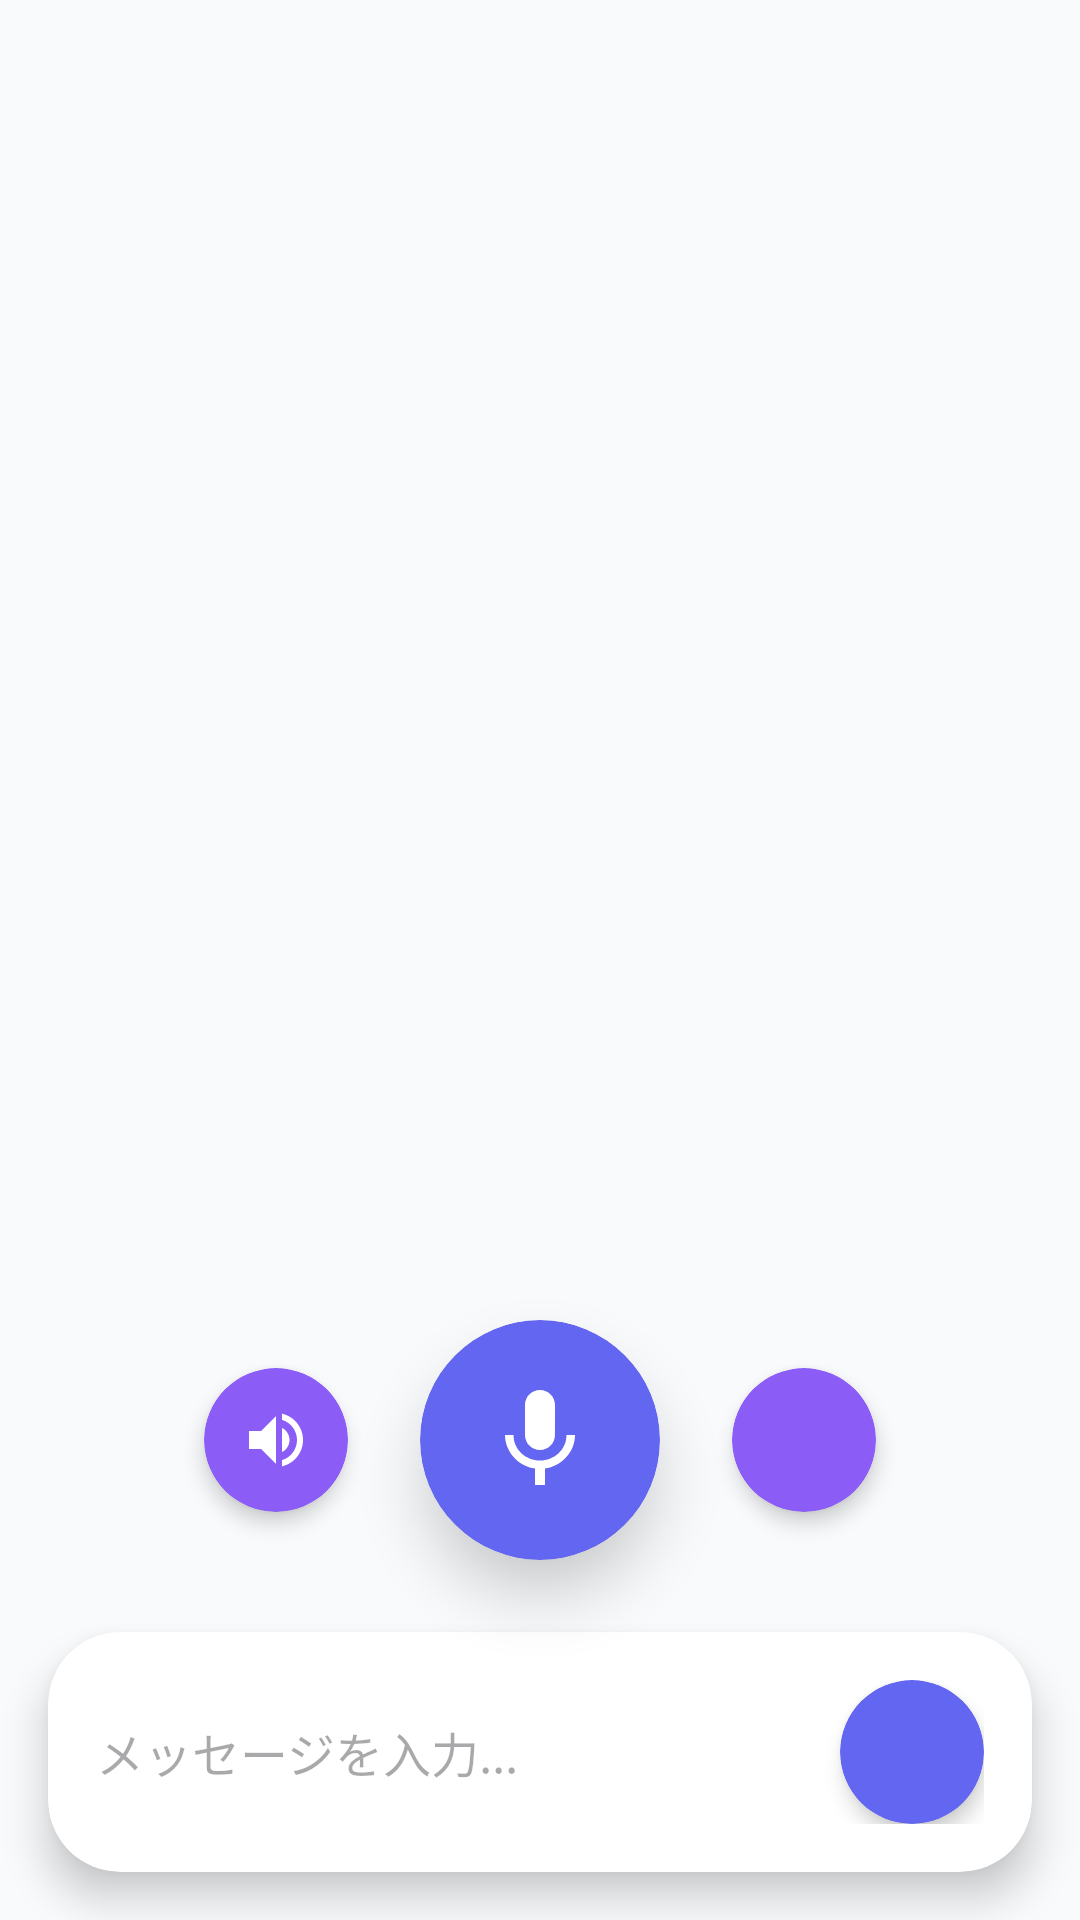

This screen was rendered from an Android layout file. Write that file and the resources it references.
<!-- AndroidManifest.xml: application theme Theme.LumiMei -->
<!-- res/layout/fragment_chat_improved.xml -->
<?xml version="1.0" encoding="utf-8"?>
<androidx.constraintlayout.widget.ConstraintLayout 
    xmlns:android="http://schemas.android.com/apk/res/android"
    xmlns:app="http://schemas.android.com/apk/res-auto"
    android:layout_width="match_parent"
    android:layout_height="match_parent"
    android:background="@color/background_color">

    
    <androidx.recyclerview.widget.RecyclerView
        android:id="@+id/recyclerViewChat"
        android:layout_width="0dp"
        android:layout_height="0dp"
        android:layout_margin="16dp"
        android:clipToPadding="false"
        android:paddingBottom="8dp"
        app:layout_constraintBottom_toTopOf="@+id/input_container"
        app:layout_constraintEnd_toEndOf="parent"
        app:layout_constraintStart_toStartOf="parent"
        app:layout_constraintTop_toTopOf="parent" />

    
    <androidx.cardview.widget.CardView
        android:id="@+id/input_container"
        android:layout_width="0dp"
        android:layout_height="wrap_content"
        android:layout_margin="16dp"
        app:cardCornerRadius="24dp"
        app:cardElevation="8dp"
        app:cardBackgroundColor="@color/white"
        app:layout_constraintBottom_toBottomOf="parent"
        app:layout_constraintEnd_toEndOf="parent"
        app:layout_constraintStart_toStartOf="parent">

        <LinearLayout
            android:layout_width="match_parent"
            android:layout_height="wrap_content"
            android:orientation="horizontal"
            android:padding="16dp"
            android:gravity="center_vertical">

            
            <EditText
                android:id="@+id/editTextMessage"
                android:layout_width="0dp"
                android:layout_height="wrap_content"
                android:layout_weight="1"
                android:hint="メッセージを入力..."
                android:background="@null"
                android:maxLines="3"
                android:textSize="16sp"
                android:layout_marginEnd="12dp" />

            
            <androidx.cardview.widget.CardView
                android:id="@+id/btn_send"
                android:layout_width="48dp"
                android:layout_height="48dp"
                app:cardCornerRadius="24dp"
                app:cardElevation="4dp"
                app:cardBackgroundColor="@color/primary_color">

                <ImageView
                    android:layout_width="24dp"
                    android:layout_height="24dp"
                    android:layout_gravity="center"
                    android:src="@drawable/ic_send"
                    android:tint="@color/white" />

            </androidx.cardview.widget.CardView>

        </LinearLayout>

    </androidx.cardview.widget.CardView>

    
    <androidx.cardview.widget.CardView
        android:id="@+id/btn_voice_main"
        android:layout_width="80dp"
        android:layout_height="80dp"
        app:cardCornerRadius="40dp"
        app:cardElevation="12dp"
        app:cardBackgroundColor="@color/primary_color"
        app:layout_constraintBottom_toTopOf="@+id/input_container"
        app:layout_constraintEnd_toEndOf="parent"
        app:layout_constraintStart_toStartOf="parent"
        android:layout_marginBottom="24dp">

        <ImageView
            android:id="@+id/iv_voice_main"
            android:layout_width="40dp"
            android:layout_height="40dp"
            android:layout_gravity="center"
            android:src="@drawable/ic_mic"
            android:tint="@color/white" />

    </androidx.cardview.widget.CardView>

    
    <TextView
        android:id="@+id/tv_voice_status"
        android:layout_width="wrap_content"
        android:layout_height="wrap_content"
        android:text="長押しで音声入力"
        android:textSize="14sp"
        android:textColor="@color/text_primary"
        android:visibility="gone"
        app:layout_constraintBottom_toTopOf="@+id/btn_voice_main"
        app:layout_constraintEnd_toEndOf="@+id/btn_voice_main"
        app:layout_constraintStart_toStartOf="@+id/btn_voice_main"
        android:layout_marginBottom="8dp" />

    
    <androidx.cardview.widget.CardView
        android:id="@+id/btn_tts"
        android:layout_width="48dp"
        android:layout_height="48dp"
        app:cardCornerRadius="24dp"
        app:cardElevation="4dp"
        app:cardBackgroundColor="@color/secondary_color"
        app:layout_constraintBottom_toBottomOf="@+id/btn_voice_main"
        app:layout_constraintEnd_toStartOf="@+id/btn_voice_main"
        app:layout_constraintTop_toTopOf="@+id/btn_voice_main"
        android:layout_marginEnd="24dp">

        <ImageView
            android:layout_width="24dp"
            android:layout_height="24dp"
            android:layout_gravity="center"
            android:src="@drawable/ic_volume_up"
            android:tint="@color/white" />

    </androidx.cardview.widget.CardView>

    
    <androidx.cardview.widget.CardView
        android:id="@+id/btn_voice_settings"
        android:layout_width="48dp"
        android:layout_height="48dp"
        app:cardCornerRadius="24dp"
        app:cardElevation="4dp"
        app:cardBackgroundColor="@color/secondary_color"
        app:layout_constraintBottom_toBottomOf="@+id/btn_voice_main"
        app:layout_constraintStart_toEndOf="@+id/btn_voice_main"
        app:layout_constraintTop_toTopOf="@+id/btn_voice_main"
        android:layout_marginStart="24dp">

        <ImageView
            android:layout_width="24dp"
            android:layout_height="24dp"
            android:layout_gravity="center"
            android:src="@drawable/ic_settings"
            android:tint="@color/white" />

    </androidx.cardview.widget.CardView>

    
    <androidx.cardview.widget.CardView
        android:id="@+id/voice_recording_overlay"
        android:layout_width="120dp"
        android:layout_height="120dp"
        android:visibility="gone"
        app:cardCornerRadius="60dp"
        app:cardElevation="16dp"
        app:cardBackgroundColor="@color/error_color"
        app:layout_constraintBottom_toBottomOf="@+id/btn_voice_main"
        app:layout_constraintEnd_toEndOf="@+id/btn_voice_main"
        app:layout_constraintStart_toStartOf="@+id/btn_voice_main"
        app:layout_constraintTop_toTopOf="@+id/btn_voice_main">

        <LinearLayout
            android:layout_width="match_parent"
            android:layout_height="match_parent"
            android:orientation="vertical"
            android:gravity="center">

            <ImageView
                android:id="@+id/iv_voice_recording"
                android:layout_width="48dp"
                android:layout_height="48dp"
                android:src="@drawable/ic_mic"
                android:tint="@color/white" />

            <TextView
                android:layout_width="wrap_content"
                android:layout_height="wrap_content"
                android:layout_marginTop="8dp"
                android:text="録音中..."
                android:textColor="@color/white"
                android:textSize="12sp"
                android:textStyle="bold" />

        </LinearLayout>

    </androidx.cardview.widget.CardView>

</androidx.constraintlayout.widget.ConstraintLayout>
<!-- resources referenced by this layout -->
<resources>
  <color name="background_color">#F8FAFC</color>
  <color name="error_color">#EF4444</color>
  <color name="primary_color">#6366F1</color>
  <color name="secondary_color">#8B5CF6</color>
  <color name="text_primary">#1E293B</color>
  <color name="white">#FFFFFFFF</color>
  <!-- drawable ic_mic (drawable) -->
  <vector xmlns:android="http://schemas.android.com/apk/res/android"
      android:width="24dp"
      android:height="24dp"
      android:viewportWidth="24"
      android:viewportHeight="24"
      android:tint="?attr/colorOnSurface">
      <path
          android:fillColor="@android:color/white"
          android:pathData="M12,14c1.66,0 2.99,-1.34 2.99,-3L15,5c0,-1.66 -1.34,-3 -3,-3S9,3.34 9,5v6c0,1.66 1.34,3 3,3zM17.3,11c0,3 -2.54,5.1 -5.3,5.1S6.7,14 6.7,11H5c0,3.41 2.72,6.23 6,6.72V21h2v-3.28c3.28,-0.48 6,-3.3 6,-6.72h-1.7z"/>
  </vector>
  <!-- drawable ic_volume_up (drawable) -->
  <?xml version="1.0" encoding="utf-8"?>
  <vector xmlns:android="http://schemas.android.com/apk/res/android"
      android:width="24dp"
      android:height="24dp"
      android:viewportWidth="24"
      android:viewportHeight="24">
      <path
          android:fillColor="#000000"
          android:pathData="M3,9v6h4l5,5V4L7,9H3zM16.5,12c0,-1.77 -1.02,-3.29 -2.5,-4.03v8.05C15.48,15.29 16.5,13.77 16.5,12zM14,3.23v2.06c2.89,0.86 5,3.54 5,6.71s-2.11,5.85 -5,6.71v2.06c4.01,-0.91 7,-4.49 7,-8.77S18.01,4.14 14,3.23z"/>
  </vector>
  <style name="Theme.LumiMei" parent="Base.Theme.LumiMei" />
  <style name="Base.Theme.LumiMei" parent="Theme.Material3.Light.NoActionBar">
          
          <item name="colorPrimary">@color/primary</item>
          <item name="colorPrimaryVariant">@color/primary_variant</item>
          <item name="colorOnPrimary">@color/on_primary</item>
          
          
          <item name="colorSecondary">@color/secondary</item>
          <item name="colorSecondaryVariant">@color/secondary_variant</item>
          <item name="colorOnSecondary">@color/on_secondary</item>
          
          
          <item name="android:colorBackground">@color/background</item>
          <item name="colorSurface">@color/surface</item>
          <item name="colorOnBackground">@color/on_background</item>
          <item name="colorOnSurface">@color/on_surface</item>
          
          
          <item name="android:statusBarColor">@color/primary</item>
          <item name="android:windowLightStatusBar">false</item>
          
          
          <item name="android:navigationBarColor">@color/background</item>
          <item name="android:windowLightNavigationBar" tools:targetApi="o">true</item>
      </style>
  <color name="primary">#6366F1</color>
  <color name="primary_variant">#4F46E5</color>
  <color name="on_primary">#FFFFFF</color>
  <color name="secondary">#EC4899</color>
  <color name="secondary_variant">#DB2777</color>
  <color name="on_secondary">#FFFFFF</color>
  <color name="background">#FFFFFF</color>
  <color name="surface">#FFFFFF</color>
  <color name="on_background">#1E293B</color>
  <color name="on_surface">#1E293B</color>
</resources>
